Run: headless pygame with SDL's dummy video driver; simulated clock (each Clock.tick advances the game by its frame time, no real sleeping); random seed 0; keys injected as events and as key.get_pressed() state; no mouse input.
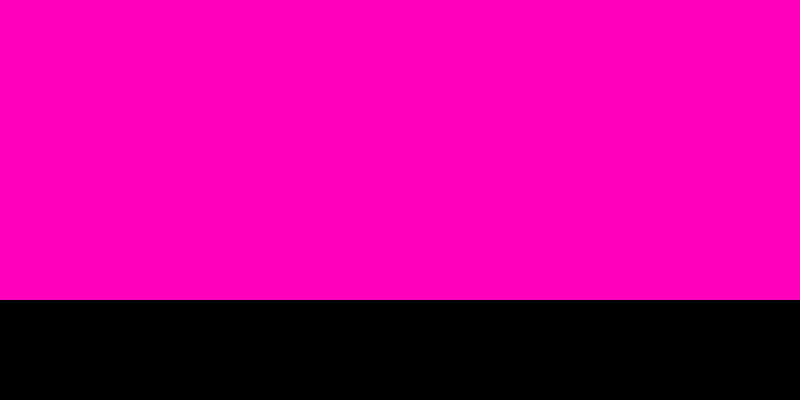
Frame 1 of 4 · flips 1–60 · no input
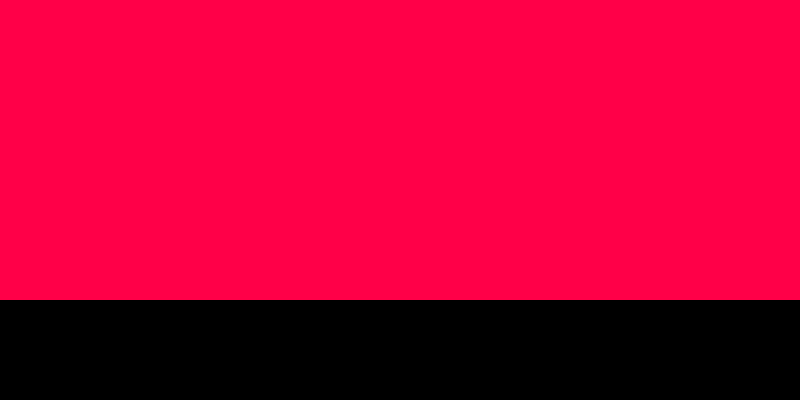
Frame 2 of 4 · flips 61–180 · tapped SPACE, RETURN · held RIGHT (→), D
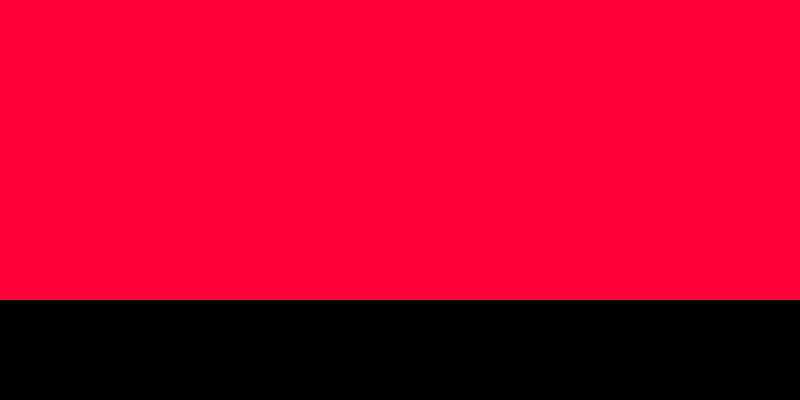
Frame 3 of 4 · flips 181–300 · held DOWN (↓), S
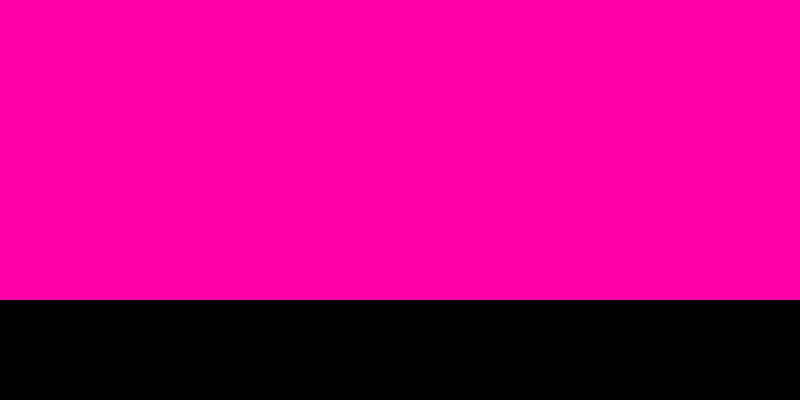
Frame 4 of 4 · flips 301–420 · held LEFT (←), A, UP (↑), W

The pygame program that drew these frames:

import pygame
from sys import exit

# Frequently changed variables
maxFPSRate = 60

screen_display_size = [800,400]

sky_display_starting_size = [screen_display_size[0], screen_display_size[1]*3/4]
sky_display_starting_position = [0,0]
sky_display_starting_fill_aRGB =  [255, 0, 0, 0]
sky_display_fill_aRGB_change_speed = 0.2
#

pygame.init()
pygame.display.set_caption('Runner')

clock = pygame.time.Clock() ##initializing a clock instance from pygame.time
delta = 0 # initializing the delta variable, it is the float value of the time since the last frame

screen_display = pygame.display.set_mode(screen_display_size)


sky_display_position = sky_display_starting_position
sky_display = pygame.Surface(sky_display_starting_size)
sky_display_fill_aRGB = sky_display_starting_fill_aRGB
sky_display.fill(sky_display_fill_aRGB)


##Game Loop
while True:
    # listen to the player input in every frame
    for event in pygame.event.get():
        # check if player wants to quit
        if(event.type == pygame.QUIT):
            pygame.quit()
            exit()
            #quit the app and exit the code using the sys package
            break
    
    # Get delta time in seconds without limiting the frame rate
    delta = clock.tick()
    #make time envolved changes in here
    
    for i in range(2, 4):
        sky_display_fill_aRGB[i] += delta*sky_display_fill_aRGB_change_speed
        if sky_display_fill_aRGB[i] > 255:
            sky_display_fill_aRGB[i] = 255
            sky_display_fill_aRGB_change_speed*=-1
        elif sky_display_fill_aRGB[i] < 0:
            sky_display_fill_aRGB[i] = 0
            sky_display_fill_aRGB_change_speed*=-1
    #
    #drawing:
    screen_display.blit(sky_display, sky_display_position)

    sky_display.fill(sky_display_fill_aRGB)
    #
    pygame.display.update()
